Image classification data set "processed" (trongvu2003/Pneumonia_Detection on GitHub). Class labels (2): normal, pneumonia.

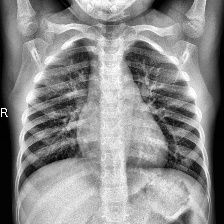
Label: normal

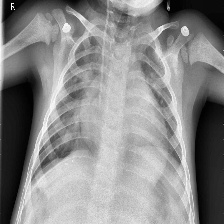
Label: pneumonia

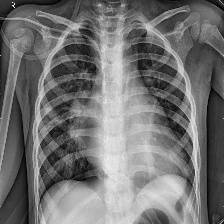
Label: pneumonia

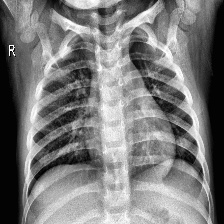
Label: normal

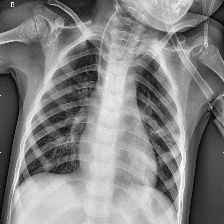
Label: pneumonia

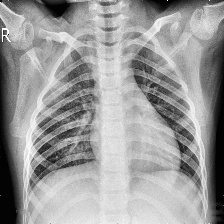
Label: normal
